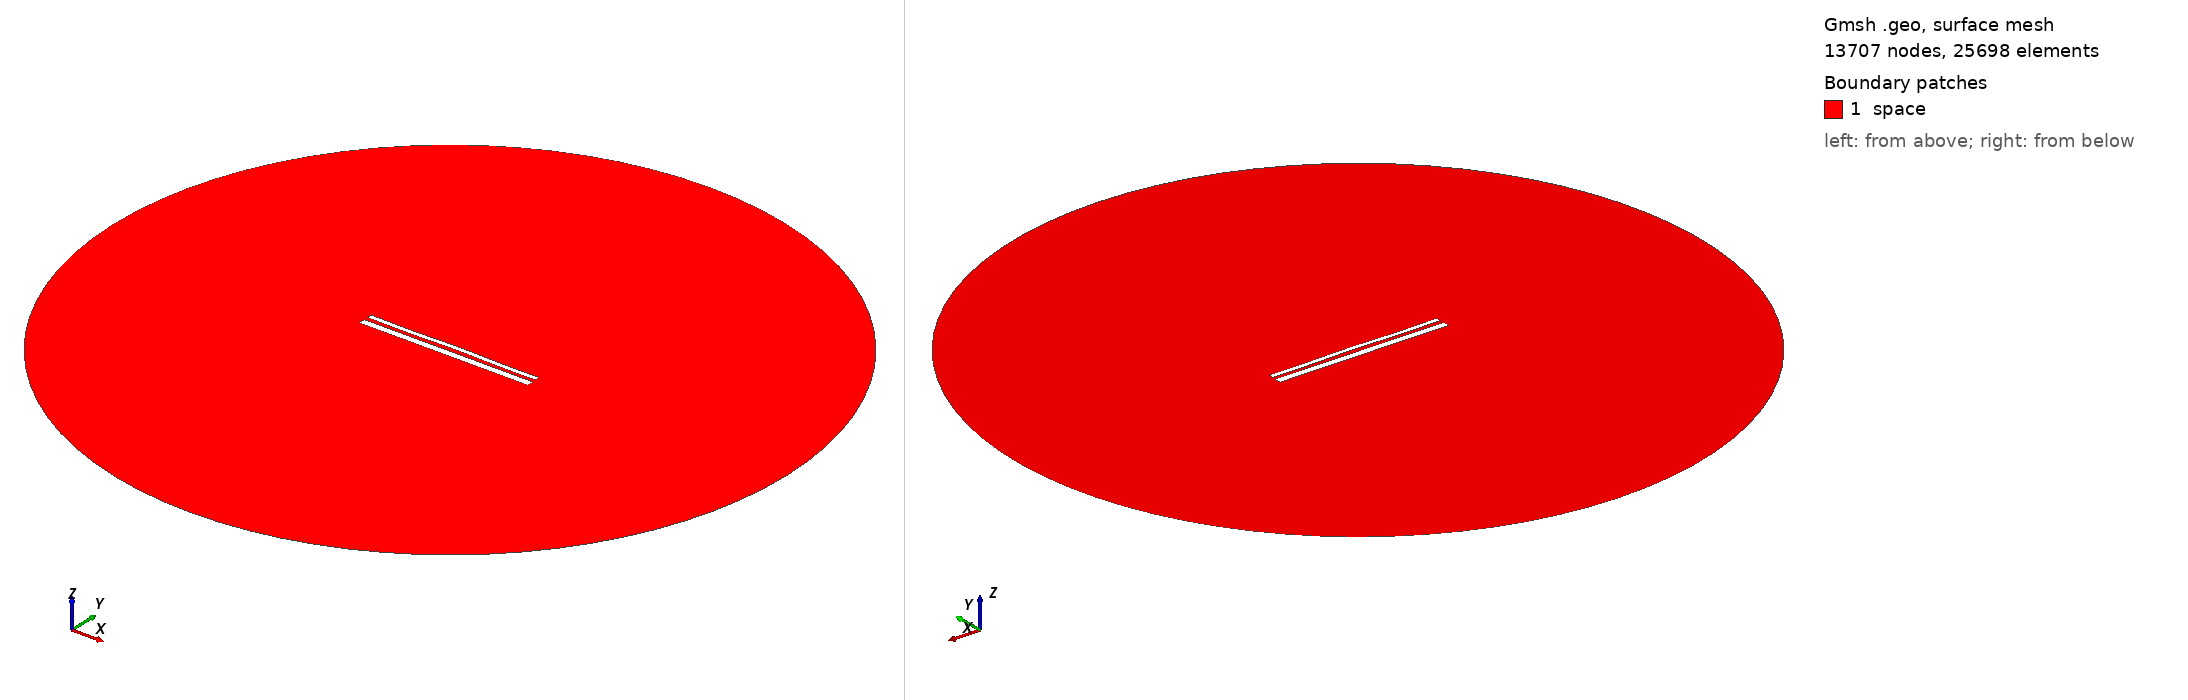

Gmsh geometry script, surface-meshed: 13707 nodes, 25698 surface elements. Boundary patches (legend numbers): 1 space. Left view from above one corner, right view from below the opposite corner. Legend entries are the model's physical surfaces. The drawing asked Gmsh for element sizes between 1% and 20% of the model's largest extent; the script's own settings can give other sizes.

=== 13831.geo (drawn) ===
//---------------------------------------
// Geometry kernel
//---------------------------------------

SetFactory("OpenCASCADE");



//---------------------------------------
// Parameters of the geometry
//---------------------------------------

// Overetch of the upper plate
overetch = 0.5;

// Distance between the plates
distance = 2.0;

// Discretization over the x axis (for the deformation)
nx = 50; 

// Length of the plate
L = 100 - overetch; 

// Number of modes
n = 4; 

// 1st mode coefficient
coeff(1) = -0.15;
beta(1) = 0.596864 * 3.1415926535 / L;

// 2nd mode coefficient
coeff(2) = 0.07499999999999998;
beta(2) = 1.49418 * 3.1415926535 / L;

// 3rd mode coefficient
coeff(3) = -0.075;
beta(3) = 2.50025 * 3.1415926535 / L;

// 4th mode coefficient
coeff(4) = -0.15;
beta(4) = 3.49999 * 3.1415926535 / L;



//---------------------------------------
// Upper plate (deformed rectangle)
//---------------------------------------

// Coordiantes of the upper plate
xmin = -50;
xmax = 50 - overetch;

// Height of the upper plate
yheight = 4 - 2 * overetch;

// Indexes of the points
UpperID[] = {};
LowerID[] = {};
LeftID[] = {};
RightID[] = {};

// Point index
p = 1;

// Horizontal edges
For i In {1:nx}
    x = xmin + (i-1)*(xmax - xmin)/(nx-1);

    y_bottom = distance / 2 + overetch;
    For j In {1:n}
        C = (Cosh(beta(j)*L) + Cos(beta(j)*L)) / (Sinh(beta(j)*L) + Sin(beta(j)*L));
        y_bottom  = y_bottom + coeff(j) * (Cosh(beta(j)*(x+50)) - Cos(beta(j)*(x+50)) - C * (Sinh(beta(j)*(x+50)) - Sin(beta(j)*(x+50))));
    EndFor

    y_top = y_bottom + yheight;

    Point(p) = {x, y_top, 0, 1.0};
    UpperID[i] = p;
    p = p + 1;

    Point(p) = {x, y_bottom, 0, 1.0};
    LowerID[i] = p;
    p = p + 1;
EndFor

// Create point lists
UpperPts[] = {}; LowerPts[] = {};
For i In {1:nx}
  UpperPts[] += {UpperID[i]};
  LowerPts[] += {LowerID[i]};
EndFor

// Build splines
Spline(1) = {UpperPts[]};
Spline(2) = {LowerPts[]};
Line(3) = {LowerPts[nx-1], UpperPts[nx-1]};
Line(4) = {LowerPts[0], UpperPts[0]};

// Build the plane surface
Curve Loop(1) = {2, 3, -1, -4};
Plane Surface(1) = {1};



//---------------------------------------
// Lower plate (rectangle)
//---------------------------------------

// Vertices
Point(1001) = {-50, -1, 0, 1.0};
Point(1002) = { 50, -1, 0, 1.0};
Point(1003) = { 50,  -5, 0, 1.0};
Point(1004) = {-50,  -5, 0, 1.0};

// Edges
Line(5) = {1001, 1002};
Line(6) = {1002, 1003};
Line(7) = {1003, 1004};
Line(8) = {1004, 1001};

// Plane surface
Line Loop(2) = {5, 6, 7, 8};
Plane Surface(2) = {2}; 



//---------------------------------------
// Outer (fictious) boundary
//---------------------------------------

// Points
Point(1005) = {0, 0, 0};       // Center
Point(1006) = {200, 0, 0};     // Start point
Point(1007) = {0, 200, 0};     // 90 degrees
Point(1008) = {-200, 0, 0};    // 180 degrees
Point(1009) = {0, -200, 0};    // 270 degrees

// Circle arcs (each needs start, center, end)
Circle(9) = {1006, 1005, 1007};
Circle(10) = {1007, 1005, 1008};
Circle(11) = {1008, 1005, 1009};
Circle(12) = {1009, 1005, 1006};

// Plane surface for the entire domain
Curve Loop(3) = {9, 10, 11, 12};
Surface(3) = {3};

// Subtract the plates from the whole domain to obtain the actual domain where we want to solve the equations
BooleanDifference{ Surface{3}; Delete; }{ Surface{1}; Surface{2}; Delete; }




//---------------------------------------
// Transfinite Lines/Curves
//---------------------------------------

// Set the number of points on the boundaries
r = 7;

// Plates
Transfinite Curve {1, 2} = 50*r Using Progression 1;
Transfinite Curve {3, 4} = 2*r Using Progression 1;
Transfinite Line {5, 7} = 50*r Using Progression 1;
Transfinite Line {6, 8} = 2*r Using Progression 1;

// Outer boundary
Transfinite Line {9, 10, 11, 12} = 20 Using Progression 1;



//---------------------------------------
// Physical groups
//---------------------------------------                

// Physical curves (boundaries)
Physical Line("force_segment", 10) = {2};
Physical Line("upper_plate", 11) = {1, 3, 4};
Physical Line("lower_plate", 12) = {5, 6, 7, 8};
Physical Line("boundary", 20) = {9, 10, 11, 12};

// Physical Surfaces
Physical Surface("space", 30) = {3};



//---------------------------------------
// 6. Generate the Mesh
//---------------------------------------

// 2D mesh generation
Mesh 2;
